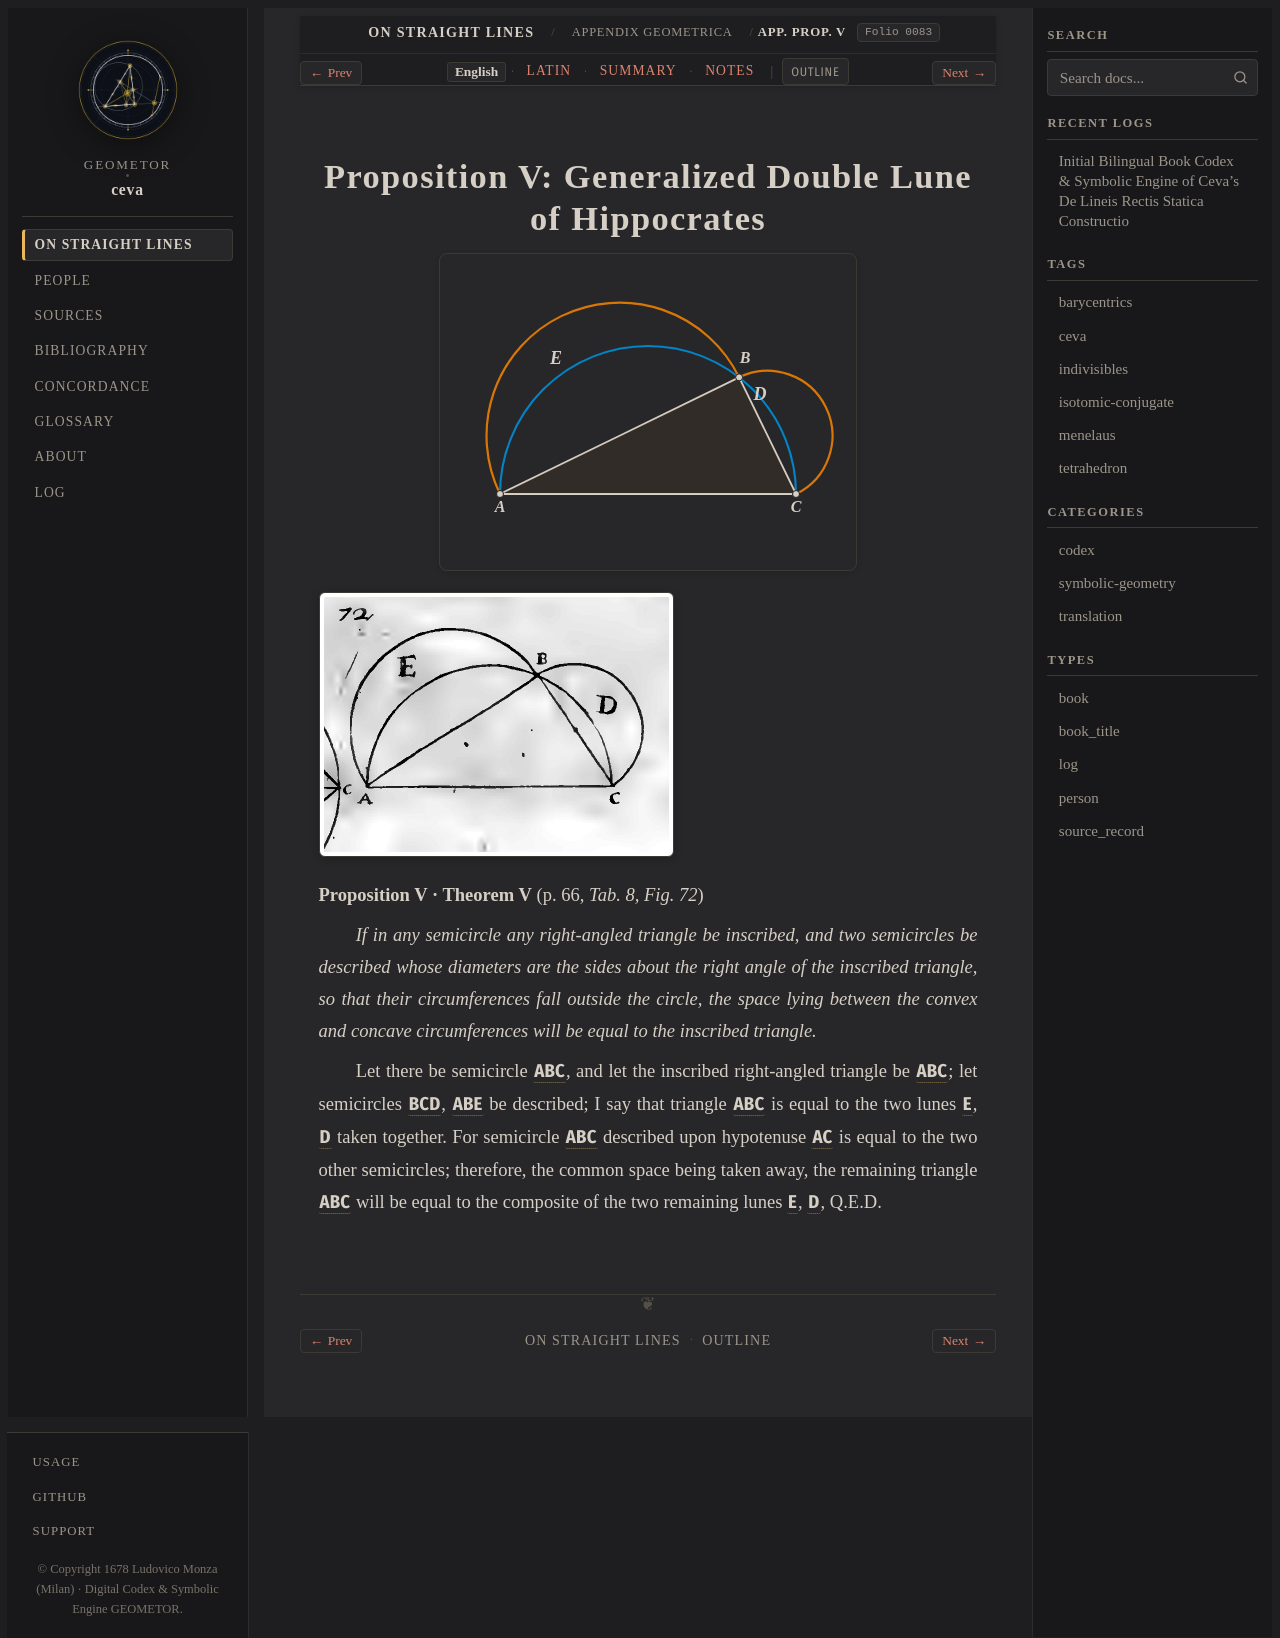

repository: geometor/ceva · page: de_lineis_rectis/appendix_geometrica/prop_05/index.html · generator: sphinx

:layout: book
:order: 5
:canonical_id: appendix_geometrica_prop_05
:breadcrumb_title: App. Prop. V
:folio: 0083
:tracks: English: index | Latin: la | Summary: summary | Notes: notes

.. _appendix-geometrica-prop-05:
.. _appendix-geometrica-prop-05-en:

Proposition V: Generalized Double Lune of Hippocrates
=====================================================

.. folio:: 0083
   :page: p. 66

.. picture:: 0117.g72.svg
   :alt: Calibrated interactive SVG — Ceva 1678 Tabula IX Fig. 72: Appendix Prop. V Hippocrates Lunes

.. picture:: 0117.g72.png
   :alt: 1678 copperplate Tabula VIII Fig. 72: Two lunes E and D equal to any right triangle ABC

**Proposition V · Theorem V** (p. 66, `Tab. 8, Fig. 72`)

*If in any semicircle any right-angled triangle be inscribed, and two semicircles be described whose diameters are the sides about the right angle of the inscribed triangle, so that their circumferences fall outside the circle,*
*the space lying between the convex and concave circumferences will be equal to the inscribed triangle.*

Let there be semicircle :g:`ABC`, and let the inscribed right-angled triangle be :g:`ABC`; let semicircles :g:`BCD`, :g:`ABE` be described; I say that triangle :g:`ABC` is equal to the two lunes :g:`E`, :g:`D` taken together.
For semicircle :g:`ABC` described upon hypotenuse :g:`AC` is equal to the two other semicircles; therefore, the common space being taken away, the remaining triangle :g:`ABC` will be equal to the composite of the two remaining lunes :g:`E`, :g:`D`, Q.E.D.

.. toctree::
   :hidden:

   la
   summary
   notes
